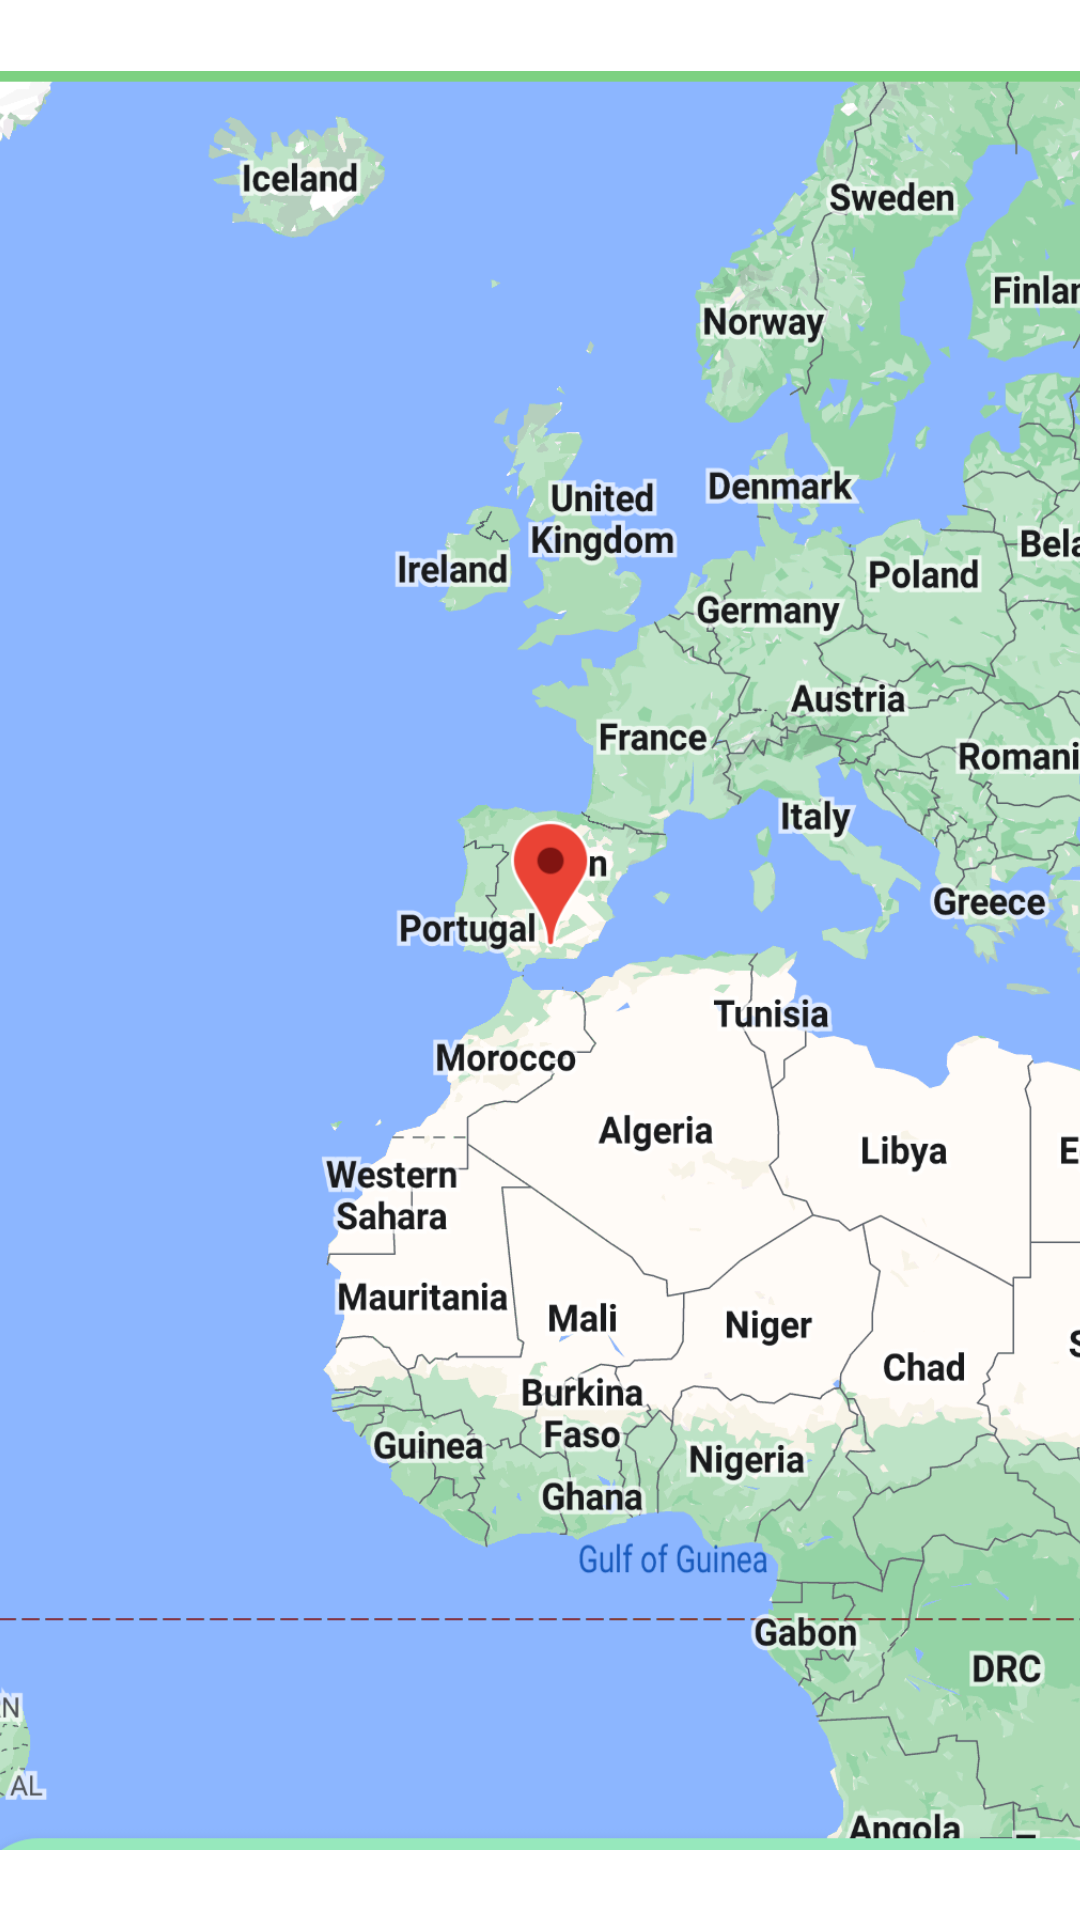

Write the Android layout XML for this screen, with the resource values it uses.
<!-- AndroidManifest.xml: application theme Theme.Programacion_Multimedia -->
<!-- res/layout/resource_map_false.xml -->
<?xml version="1.0" encoding="utf-8"?>
<androidx.constraintlayout.widget.ConstraintLayout xmlns:android="http://schemas.android.com/apk/res/android"
    xmlns:app="http://schemas.android.com/apk/res-auto"
    android:layout_width="match_parent"
    android:layout_height="match_parent"
    android:layout_marginTop="60dp"
    android:layout_marginBottom="60dp">

    <ImageView
        android:id="@+id/imageView5"
        android:layout_width="413dp"
        android:layout_height="593dp"
        android:contentDescription="@string/img"
        app:layout_constraintBottom_toBottomOf="parent"
        app:layout_constraintEnd_toEndOf="parent"
        app:layout_constraintHorizontal_bias="0.444"
        app:layout_constraintStart_toStartOf="parent"
        app:layout_constraintTop_toTopOf="parent"
        app:srcCompat="@drawable/bg_false_map" />

</androidx.constraintlayout.widget.ConstraintLayout>
<!-- resources referenced by this layout -->
<resources>
  <!-- drawable bg_false_map: png bitmap (drawable, 408590 bytes) -->
  <string name="img">img</string>
  <style name="Theme.Programacion_Multimedia" parent="Theme.MaterialComponents.DayNight.DarkActionBar">
          
          <item name="colorPrimary">@color/holo_orange_light</item>
          <item name="colorPrimaryVariant">@color/orange</item>
          <item name="colorOnPrimary">#EBD79D</item>
  
          
          <item name="colorSecondary">#8F672E</item>
          <item name="colorSecondaryVariant">@color/brown</item>
          <item name="colorOnSecondary">#302616</item>
  
          
          <item name="android:statusBarColor">@color/black</item>
  
          
          <item name="aboutStyle">@style/Widget.App.AboutPage</item>
  
      </style>
  <color name="holo_orange_light">#F8BB62</color>
  <color name="orange">#FF9800</color>
  <color name="brown">#713E2E</color>
  <color name="black">#FF000000</color>
  <style name="Widget.App.AboutPage" parent="about_About">
          <item name="aboutBackground">#ffffff</item>
          <item name="aboutElementIconTint">#333333</item>
          <item name="aboutSeparatorColor">#999999</item>
          <item name="aboutDescriptionTextAppearance">
              @style/TextAppearance.App.AboutPage.Description
          </item>
          
          <item name="aboutElementTextAppearance">@style/about_elementTextAppearance.Dark</item>
          <item name="aboutGroupTextAppearance">@style/about_groupTextAppearance</item>
      </style>
  <style name="TextAppearance.App.AboutPage.Description" parent="about_descriptionTextAppearance.Dark">
          <item name="android:textStyle">bold|italic</item>
      </style>
</resources>
